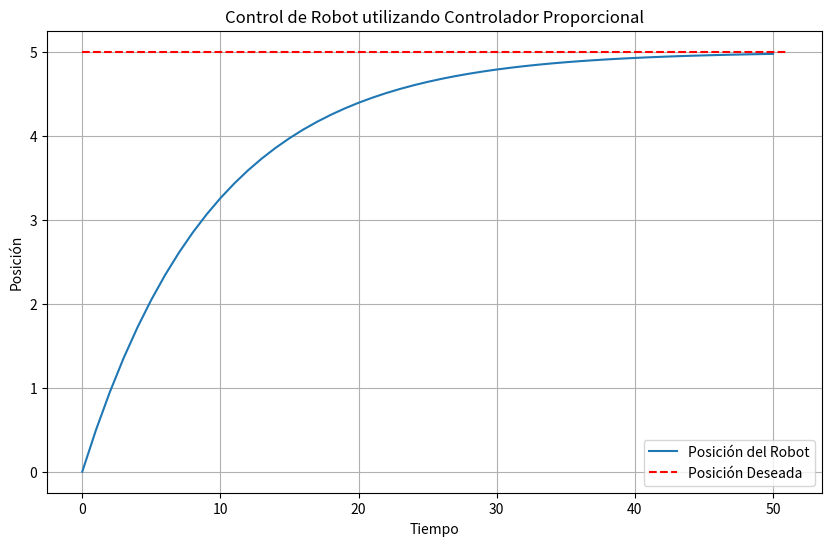

Python code for this plot:
import numpy as np
import matplotlib.pyplot as plt

# Función para simular el movimiento del robot (modelo de dinámica)
def robot_dynamics(x, u):
    # Modelo de dinámica simple: movimiento rectilíneo con velocidad constante
    dt = 0.1  # Intervalo de tiempo
    return x + u * dt

# Función para el controlador proporcional (P)
def proportional_controller(x_desired, x_current, Kp):
    # Error entre la posición deseada y la posición actual
    error = x_desired - x_current
    # Ley de control proporcional
    u = Kp * error
    return u

# Parámetros del robot
x_initial = 0  # Posición inicial del robot
x_desired = 5  # Posición deseada del robot
Kp = 1         # Ganancia del controlador proporcional

# Listas para almacenar los estados y las acciones del robot
x_states = [x_initial]
u_actions = []

# Simulación del control del robot
for _ in range(50):  # Simular durante 50 pasos de tiempo
    # Calcular la acción de control utilizando el controlador proporcional
    u = proportional_controller(x_desired, x_states[-1], Kp)
    # Aplicar la acción de control y actualizar el estado del robot
    x_states.append(robot_dynamics(x_states[-1], u))
    u_actions.append(u)

# Visualizar los resultados
plt.figure(figsize=(10, 6))
plt.plot(x_states, label='Posición del Robot')
plt.plot([0, len(x_states)], [x_desired, x_desired], 'r--', label='Posición Deseada')
plt.xlabel('Tiempo')
plt.ylabel('Posición')
plt.title('Control de Robot utilizando Controlador Proporcional')
plt.legend()
plt.grid(True)
plt.show()
